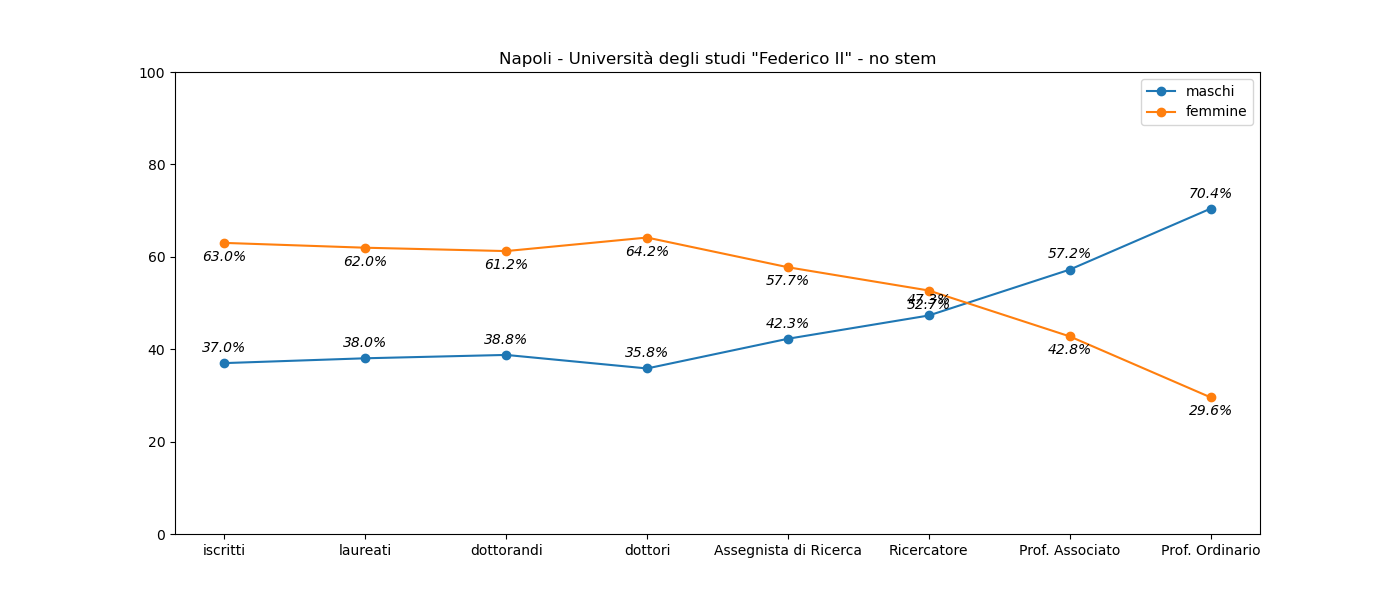

Source data for this figure (header and first rows):
, iscritti, laureati, dottorandi, dottori, Assegnista di Ricerca, Ricercatore, Prof. Associato, Prof. Ordinario
M, 16250, 2902, 219, 43, 71, 254, 277, 262
F, 27680, 4728, 346, 77, 97, 283, 207, 110
